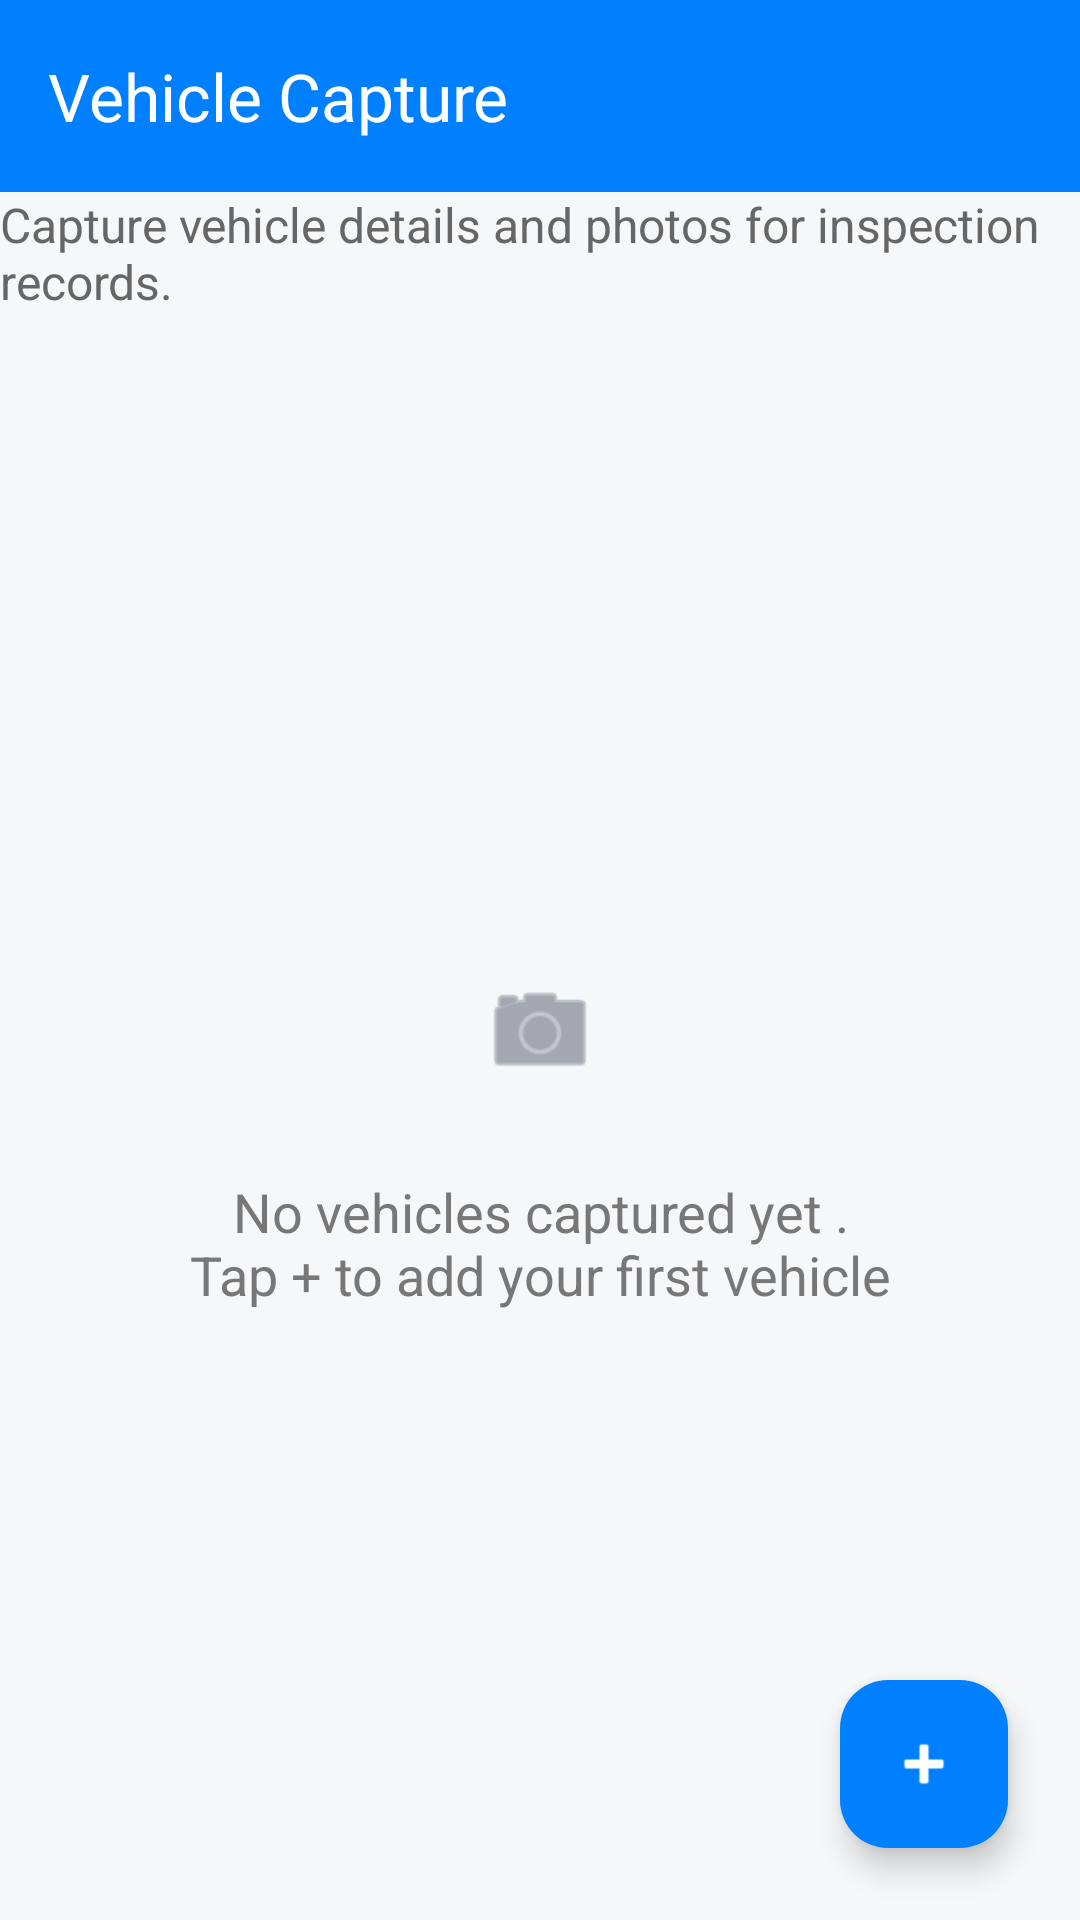

Here is an Android app screen rendered from its layout file. Give the layout XML and the strings, colors and styles it references.
<!-- AndroidManifest.xml: application theme Theme.VehicleCapture -->
<!-- res/layout/activity_main.xml -->
<?xml version="1.0" encoding="utf-8"?>
<LinearLayout xmlns:android="http://schemas.android.com/apk/res/android"
    xmlns:app="http://schemas.android.com/apk/res-auto"
    xmlns:tools="http://schemas.android.com/tools"
    android:id="@+id/mainRoot"
    android:layout_width="match_parent"
    android:layout_height="match_parent"
    android:background="@color/screen_background"
    android:orientation="vertical"
    tools:context=".MainActivity">

    <com.google.android.material.appbar.MaterialToolbar
        android:id="@+id/mainToolbar"
        android:layout_width="match_parent"
        android:layout_height="wrap_content"
        android:minHeight="?attr/actionBarSize"
        android:background="@color/azure"
        app:title="@string/app_name"
        app:titleTextColor="@android:color/white" />

    <androidx.constraintlayout.widget.ConstraintLayout
        android:id="@+id/mainContent"
        android:layout_width="match_parent"
        android:layout_height="0dp"
        android:layout_weight="1"
        android:padding="@dimen/screen_padding">

        <TextView
            android:id="@+id/subtitleTextView"
            android:layout_width="0dp"
            android:layout_height="wrap_content"
            android:text="@string/capture_vehicle_details"
            android:textColor="#666666"
            android:textSize="16sp"
            app:layout_constraintEnd_toEndOf="parent"
            app:layout_constraintStart_toStartOf="parent"
            app:layout_constraintTop_toTopOf="parent" />

        <androidx.recyclerview.widget.RecyclerView
            android:id="@+id/vehiclesRecyclerView"
            android:layout_width="0dp"
            android:layout_height="0dp"
            android:layout_marginTop="20dp"
            android:clipToPadding="false"
            android:layout_marginBottom="96dp"
            app:layout_constraintTop_toBottomOf="@id/subtitleTextView"
            app:layout_constraintBottom_toBottomOf="parent"
            app:layout_constraintStart_toStartOf="parent"
            app:layout_constraintEnd_toEndOf="parent"/>


        <LinearLayout
            android:id="@+id/emptyStateLayout"
            android:layout_width="0dp"
            android:layout_height="wrap_content"
            android:gravity="center"
            android:orientation="vertical"
            app:layout_constraintBottom_toBottomOf="parent"
            app:layout_constraintEnd_toEndOf="parent"
            app:layout_constraintStart_toStartOf="parent"
            app:layout_constraintTop_toBottomOf="@id/subtitleTextView">

            <ImageView
                android:layout_width="72dp"
                android:layout_height="72dp"
                android:contentDescription="@string/vehicle_photo_preview"
                android:padding="16dp"
                android:src="@android:drawable/ic_menu_camera"
                app:tint="@color/text_secondary" />

            <TextView
                android:layout_width="match_parent"
                android:layout_height="wrap_content"
                android:layout_marginTop="12dp"
                android:text="@string/no_vehicles_captured_yet"
                android:textAlignment="center"
                android:textColor="#777777"
                android:textSize="18sp" />

        </LinearLayout>


        <com.google.android.material.floatingactionbutton.FloatingActionButton
            android:id="@+id/addVehicleFab"
            android:layout_width="wrap_content"
            android:layout_height="wrap_content"
            android:contentDescription="@string/add_vehicle"
            app:backgroundTint="@color/azure"
            app:tint="@android:color/white"
            android:layout_marginEnd="24dp"
            android:layout_marginBottom="24dp"
            app:srcCompat="@android:drawable/ic_input_add"
            app:layout_constraintBottom_toBottomOf="parent"
            app:layout_constraintEnd_toEndOf="parent" />


    </androidx.constraintlayout.widget.ConstraintLayout>

</LinearLayout>
<!-- resources referenced by this layout -->
<resources>
  <color name="azure">#0080FE</color>
  <color name="screen_background">#F6F7F9</color>
  <color name="text_secondary">#6B7280</color>
  <string name="add_vehicle">Add vehicle</string>
  <string name="app_name">Vehicle Capture</string>
  <string name="capture_vehicle_details">Capture vehicle details and photos for inspection records.</string>
  <string name="no_vehicles_captured_yet">No vehicles captured yet .\nTap + to add your first vehicle</string>
  <string name="vehicle_photo_preview">Vehicle photo preview</string>
  <style name="Theme.VehicleCapture" parent="Base.Theme.VehicleCapture" />
  <style name="Base.Theme.VehicleCapture" parent="Theme.Material3.DayNight.NoActionBar">
          
           <item name="colorPrimary">@color/azure</item>
          <item name="android:statusBarColor">@color/azure</item>
  
  
      </style>
</resources>
